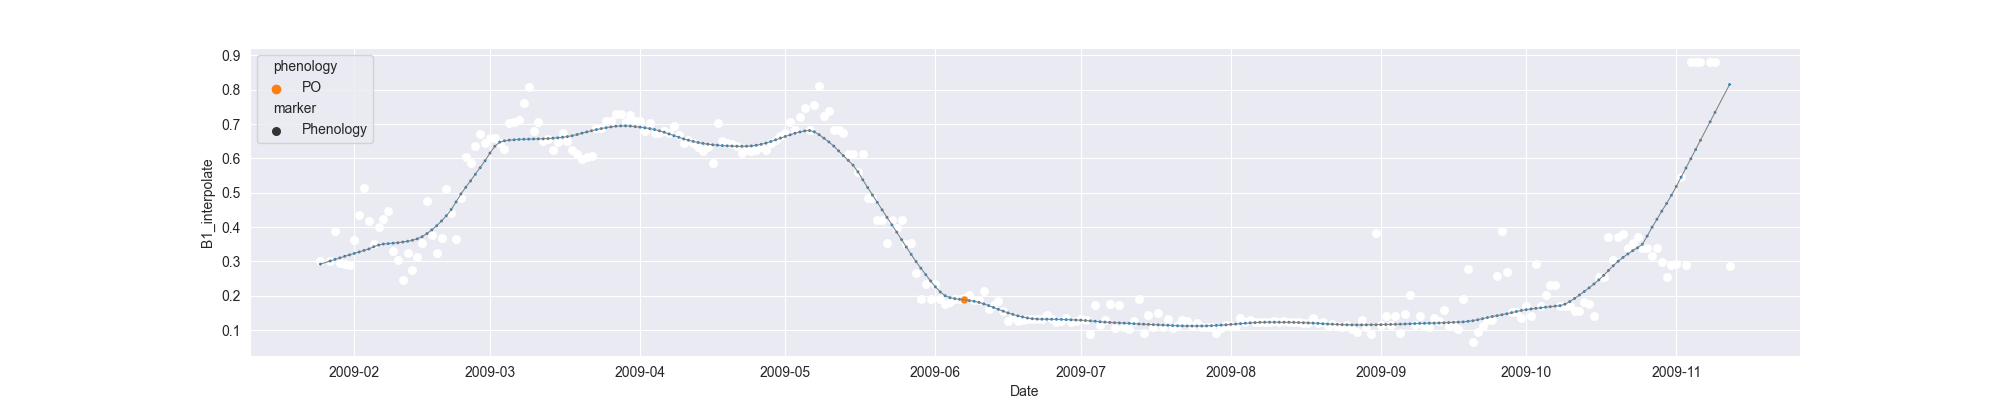

Values plotted in this chart, from the file beside it:
system:time_start, B1, B1_interpolate, B1_phenology
2009-01-25, 0.3, 0.3, 
2009-01-26, , , 
2009-01-27, , 0.3, 
2009-01-28, 0.3887, 0.3887, 
2009-01-29, 0.2952, 0.2952, 
2009-01-30, , 0.2921, 
2009-01-31, 0.2891, 0.2891, 
2009-02-01, , 0.3619, 
2009-02-02, 0.4348, 0.4348, 
2009-02-03, 0.5144, 0.5144, 
2009-02-04, 0.4172, 0.4172, 
2009-02-05, 0.3499, 0.3499, 
2009-02-06, 0.4007, 0.4007, 
2009-02-07, , 0.4238, 
2009-02-08, 0.4468, 0.4468, 
2009-02-09, 0.3314, 0.3314, 
2009-02-10, 0.3039, 0.3039, 
2009-02-11, 0.2465, 0.2465, 
2009-02-12, 0.3245, 0.3245, 
2009-02-13, 0.275, 0.275, 
2009-02-14, , 0.3142, 
2009-02-15, 0.3534, 0.3534, 
2009-02-16, 0.4751, 0.4751, 
2009-02-17, 0.3763, 0.3763, 
2009-02-18, 0.3239, 0.3239, 
2009-02-19, 0.3671, 0.3671, 
2009-02-20, 0.512, 0.512, 
2009-02-21, 0.44, 0.44, 
2009-02-22, 0.3652, 0.3652, 
2009-02-23, , 0.4844, 
2009-02-24, 0.6036, 0.6036, 
2009-02-25, , 0.5861, 
2009-02-26, , 0.6369, 
2009-02-27, 0.6702, 0.6702, 
2009-02-28, , 0.646, 
2009-03-01, , 0.6581, 
2009-03-02, , 0.6581, 
2009-03-03, 0.646, 0.646, 
2009-03-04, 0.6272, 0.6272, 
2009-03-05, 0.7024, 0.7024, 
2009-03-06, , 0.7073, 
2009-03-07, 0.7122, 0.7122, 
2009-03-08, , 0.7599, 
2009-03-09, 0.8076, 0.8076, 
2009-03-10, 0.6803, 0.6803, 
2009-03-11, , 0.7047, 
2009-03-12, , 0.652, 
2009-03-13, , 0.6556, 
2009-03-14, 0.6237, 0.6237, 
2009-03-15, 0.6473, 0.6473, 
2009-03-16, 0.6746, 0.6746, 
2009-03-17, 0.6517, 0.6517, 
2009-03-18, 0.6247, 0.6247, 
2009-03-19, , 0.612, 
2009-03-20, 0.5993, 0.5993, 
2009-03-21, , 0.6028, 
2009-03-22, 0.6064, 0.6064, 
2009-03-23, 0.6874, 0.6874, 
2009-03-24, , 0.6874, 
2009-03-25, , 0.7084, 
... 232 more rows
